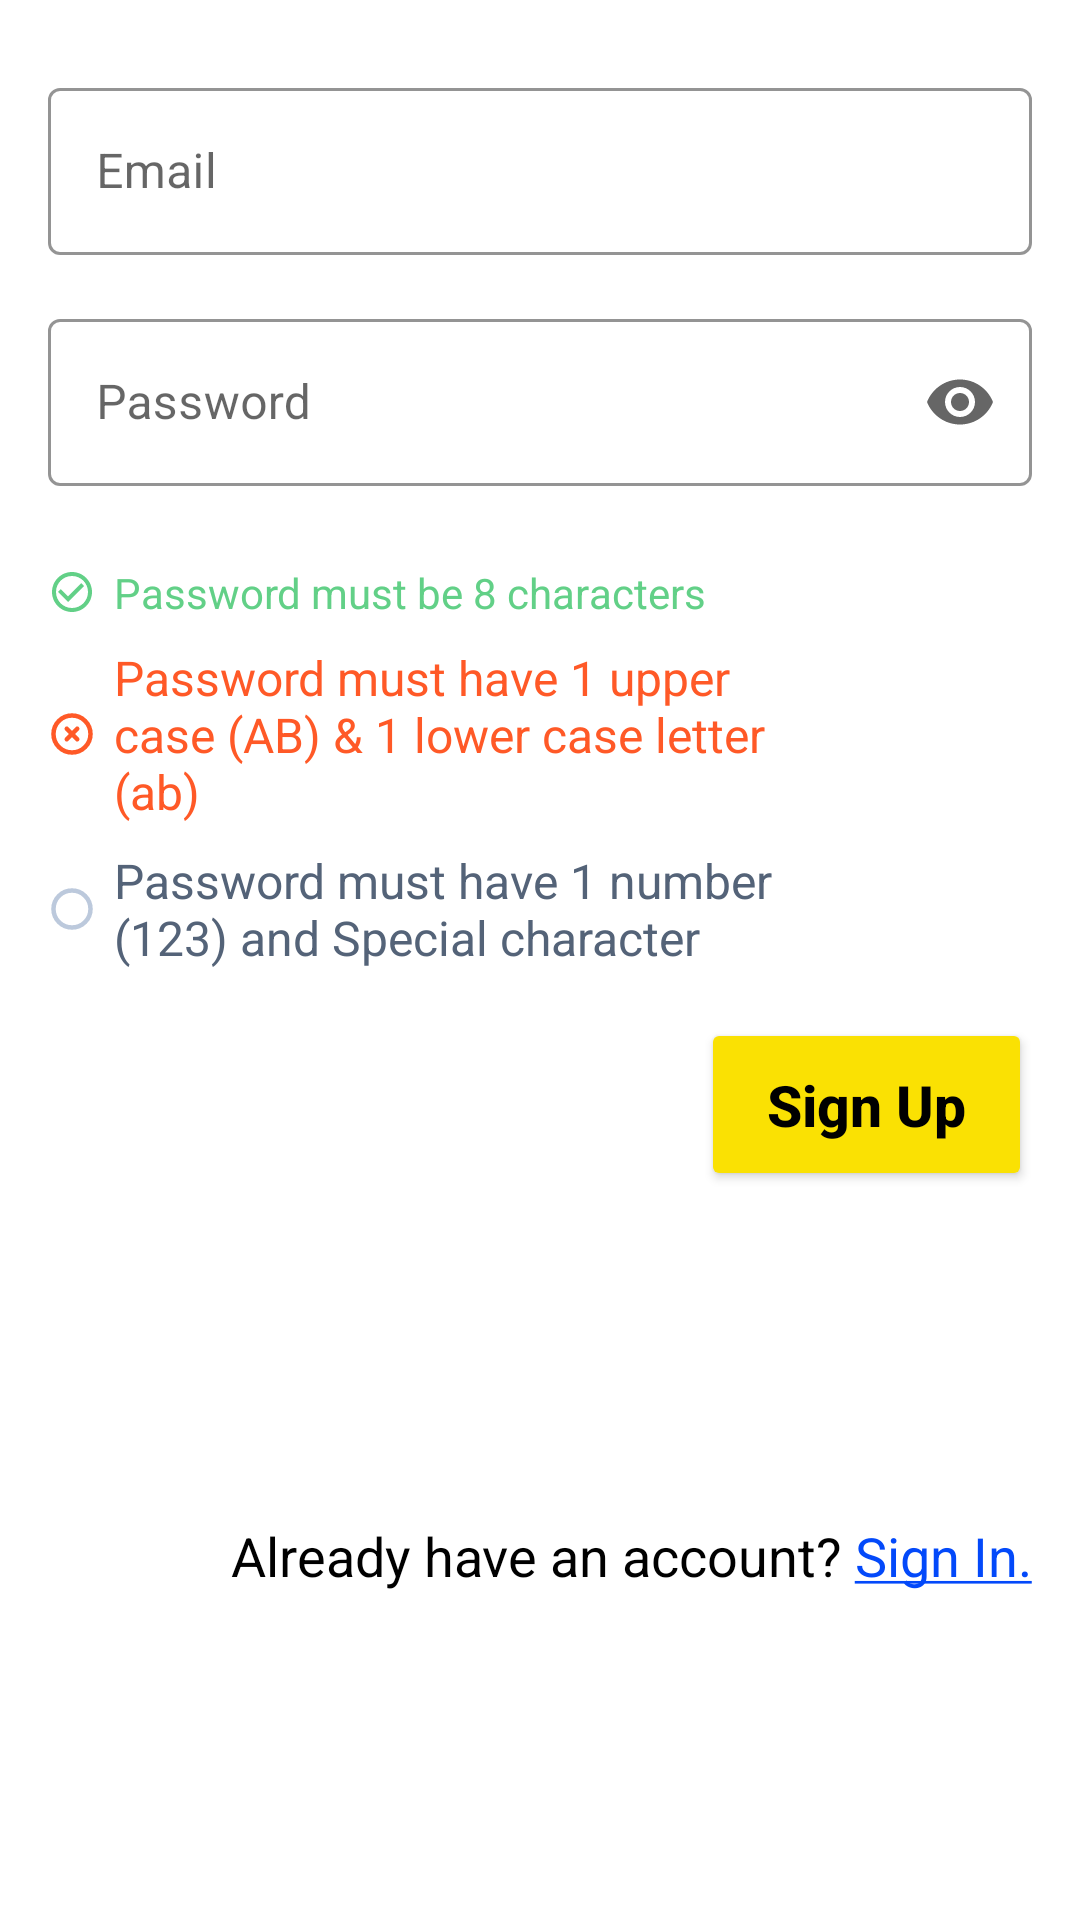

Reconstruct the res/layout file that produces this screen, plus the resources it refers to.
<!-- AndroidManifest.xml: application theme Theme.MySimpleLedger -->
<!-- res/layout/fragment_registration_form.xml -->
<?xml version="1.0" encoding="utf-8"?>
<androidx.constraintlayout.widget.ConstraintLayout xmlns:android="http://schemas.android.com/apk/res/android"
    xmlns:tools="http://schemas.android.com/tools"
    android:layout_width="match_parent"
    android:layout_height="wrap_content"
    xmlns:app="http://schemas.android.com/apk/res-auto"
    tools:context=".view.auth.registration.fragment.RegistrationFormFragment">
    <com.google.android.material.textfield.TextInputLayout
        android:id="@+id/til_email"
        android:layout_width="0dp"
        android:layout_height="wrap_content"
        app:layout_constraintTop_toTopOf="parent"
        app:layout_constraintStart_toStartOf="parent"
        app:layout_constraintEnd_toEndOf="parent"
        style="@style/Widget.MaterialComponents.TextInputLayout.OutlinedBox"
        app:boxBackgroundMode="outline"
        android:layout_marginTop="24dp"
        android:layout_marginStart="16dp"
        android:layout_marginEnd="16dp"
        app:hintTextColor="@color/textColor"
        android:hint="@string/email"
        app:boxStrokeColor="@color/textColor"
        >
        <com.google.android.material.textfield.TextInputEditText
            android:id="@+id/et_email"
            android:layout_width="match_parent"
            android:layout_height="wrap_content"
            android:textColor="@color/textColor"
            android:imeOptions="actionNext"
            android:inputType="textEmailAddress"
            android:textCursorDrawable="@drawable/text_cursor"
            />
    </com.google.android.material.textfield.TextInputLayout>
    <com.google.android.material.textfield.TextInputLayout
        android:id="@+id/til_password"
        android:layout_width="0dp"
        android:layout_height="wrap_content"
        app:layout_constraintTop_toBottomOf="@id/til_email"
        app:layout_constraintStart_toStartOf="parent"
        app:layout_constraintEnd_toEndOf="parent"
        style="@style/Widget.MaterialComponents.TextInputLayout.OutlinedBox"
        app:boxBackgroundMode="outline"
        android:layout_marginTop="16dp"
        android:layout_marginStart="16dp"
        android:layout_marginEnd="16dp"
        app:hintTextColor="@color/textColor"
        android:hint="@string/password"
        app:boxStrokeColor="@color/textColor"
        app:endIconMode="password_toggle"
        >
        <com.google.android.material.textfield.TextInputEditText
            android:id="@+id/et_password"
            android:layout_width="match_parent"
            android:layout_height="wrap_content"
            android:textColor="@color/textColor"
            android:imeOptions="actionDone"
            android:inputType="textPassword"
            android:textCursorDrawable="@drawable/text_cursor"
            />
    </com.google.android.material.textfield.TextInputLayout>

    <androidx.appcompat.widget.AppCompatTextView
        android:id="@+id/tv_password_condition1"
        android:layout_width="wrap_content"

        android:layout_height="wrap_content"
        android:layout_marginStart="@dimen/edit_text_label_start_margin"
        android:layout_marginTop="26dp"

        android:drawableStart="@drawable/ic_check_circle"
        android:drawablePadding="6dp"

        android:text="@string/password_condition1"
        android:textColor="@color/midGreen"
        app:layout_constraintEnd_toEndOf="parent"
        app:layout_constraintHorizontal_bias="0.0"

        app:layout_constraintStart_toStartOf="parent"
        app:layout_constraintTop_toBottomOf="@id/til_password" />

    <androidx.appcompat.widget.AppCompatTextView
        android:id="@+id/tv_password_condition2"
        style="@style/H3Avenir"
        android:layout_width="0dp"
        android:layout_height="wrap_content"
        android:layout_marginStart="@dimen/edit_text_label_start_margin"
        android:layout_marginTop="8dp"
        android:layout_marginEnd="80dp"
        android:drawableStart="@drawable/ic_orange_cross"
        android:drawablePadding="6dp"
        android:text="@string/password_condition2"
        android:textColor="@color/colorOrange"
        app:layout_constraintEnd_toEndOf="parent"
        app:layout_constraintHorizontal_bias="0.0"
        app:layout_constraintStart_toStartOf="parent"
        app:layout_constraintTop_toBottomOf="@id/tv_password_condition1" />

    <androidx.appcompat.widget.AppCompatTextView
        android:id="@+id/tv_password_condition3"
        style="@style/H3Avenir"
        android:layout_width="0dp"

        android:layout_height="wrap_content"
        android:layout_marginStart="@dimen/edit_text_label_start_margin"
        android:layout_marginTop="8dp"

        android:layout_marginEnd="90dp"
        android:drawableStart="@drawable/silver_circle"
        android:drawablePadding="6dp"

        android:text="@string/password_condition3"
        android:textColor="@color/colorTextLight"
        app:layout_constraintEnd_toEndOf="parent"
        app:layout_constraintHorizontal_bias="0.0"
        app:layout_constraintStart_toStartOf="parent"

        app:layout_constraintTop_toBottomOf="@id/tv_password_condition2"

        />
    <Button
        android:id="@+id/bt_sign_up"
        android:layout_width="wrap_content"
        android:layout_height="wrap_content"
        app:layout_constraintTop_toBottomOf="@id/tv_password_condition3"
        app:layout_constraintStart_toStartOf="parent"
        app:layout_constraintEnd_toEndOf="parent"
        app:layout_constraintHorizontal_bias="1"
        android:paddingStart="22dp"
        android:paddingEnd="22dp"
        android:paddingTop="16dp"
        android:paddingBottom="16dp"
        android:layout_margin="16dp"
        android:textSize="19dp"
        android:textAllCaps="false"
        android:textStyle="bold"
        android:text="@string/sign_up"
        android:backgroundTint="#FAE103"
        android:textColor="@color/textColor"
        />
    <TextView
        android:id="@+id/tv_sign_in"
        android:layout_width="wrap_content"
        android:layout_height="wrap_content"
        app:layout_constraintTop_toBottomOf="@id/bt_sign_up"
        app:layout_constraintStart_toStartOf="parent"
        app:layout_constraintEnd_toEndOf="parent"
        app:layout_constraintBottom_toBottomOf="parent"
        android:layout_margin="16dp"
        app:layout_constraintHorizontal_bias="1"
        android:text="@string/already_have_account"
        android:textColor="@color/textColor"
        android:textSize="18dp"
        />

    <ProgressBar
        android:visibility="gone"
        android:id="@+id/progressBar"
        android:layout_width="wrap_content"
        android:layout_height="wrap_content"
        android:indeterminateTint="@color/colorPrimary"
        app:layout_constraintTop_toTopOf="parent"
        app:layout_constraintEnd_toEndOf="parent"
        app:layout_constraintStart_toStartOf="parent"
        app:layout_constraintBottom_toBottomOf="parent"
        />

</androidx.constraintlayout.widget.ConstraintLayout>
<!-- resources referenced by this layout -->
<resources>
  <color name="colorOrange">#FF5927</color>
  <color name="colorPrimary">#FF3700B3</color>
  <color name="colorTextLight">#546378</color>
  <color name="midGreen">#62D087</color>
  <color name="textColor">#000000</color>
  <dimen name="edit_text_label_start_margin">16dp</dimen>
  <!-- drawable ic_check_circle (drawable) -->
  <vector android:height="16dp"
      android:tint="#62D087"
      android:viewportHeight="24"
      android:viewportWidth="24"
      android:width="16dp"
      xmlns:android="http://schemas.android.com/apk/res/android">
      <path android:fillColor="@android:color/white"
          android:pathData="M16.59,7.58L10,14.17l-3.59,-3.58L5,12l5,5 8,-8zM12,2C6.48,2 2,6.48 2,12s4.48,10 10,10 10,-4.48 10,-10S17.52,2 12,2zM12,20c-4.42,0 -8,-3.58 -8,-8s3.58,-8 8,-8 8,3.58 8,8 -3.58,8 -8,8z"/>
  </vector>
  <!-- drawable silver_circle (drawable) -->
  <vector xmlns:android="http://schemas.android.com/apk/res/android"
      android:width="16dp"
      android:height="16dp"
      android:viewportWidth="16"
      android:viewportHeight="16">
      <path
          android:pathData="M7.9999,1.8335C11.4059,1.8335 14.1666,4.5949 14.1666,8.0002C14.1666,11.4055 11.4059,14.1669 7.9999,14.1669C4.5946,14.1669 1.8333,11.4055 1.8333,8.0002C1.8333,4.5949 4.5946,1.8335 7.9999,1.8335Z"
          android:strokeLineJoin="round"
          android:strokeWidth="1.5"
          android:fillColor="#00000000"
          android:fillType="evenOdd"
          android:strokeColor="#BCC9DC"
          android:strokeLineCap="round"/>
  </vector>
  <string name="already_have_account">Already have an account? <u><font fgcolor="#0349FA">Sign In.</font></u></string>
  <string name="email">Email</string>
  <string name="password">Password</string>
  <string name="password_condition1">Password must be 8 characters</string>
  <string name="password_condition2">Password must have 1 upper case (AB) &amp; 1 lower case letter  (ab)</string>
  <string name="password_condition3">Password must have 1 number (123) and Special character</string>
  <string name="sign_up">Sign Up</string>
  <style name="H3Avenir" parent="H3TextAppearance">
      </style>
  <style name="Theme.MySimpleLedger" parent="Theme.MaterialComponents.DayNight.DarkActionBar">
          
          <item name="colorPrimary">@color/purple_500</item>
          <item name="colorPrimaryVariant">@color/purple_700</item>
          <item name="colorOnPrimary">@color/white</item>
          
          <item name="colorSecondary">@color/teal_200</item>
          <item name="colorSecondaryVariant">@color/teal_700</item>
          <item name="colorOnSecondary">@color/black</item>
          
          <item name="android:statusBarColor" tools:targetApi="l">?attr/colorPrimaryVariant</item>
          
      </style>
  <style name="H3TextAppearance" parent="Widget.AppCompat.TextView">
      <item name="android:textAllCaps">false</item>
      <item name="android:textSize">16sp</item>
      <item name="android:letterSpacing">0</item>
      </style>
  <color name="purple_500">#FF6200EE</color>
  <color name="purple_700">#FF3700B3</color>
  <color name="white">#FFFFFFFF</color>
  <color name="teal_200">#FF03DAC5</color>
  <color name="teal_700">#FF018786</color>
  <color name="black">#FF000000</color>
</resources>
